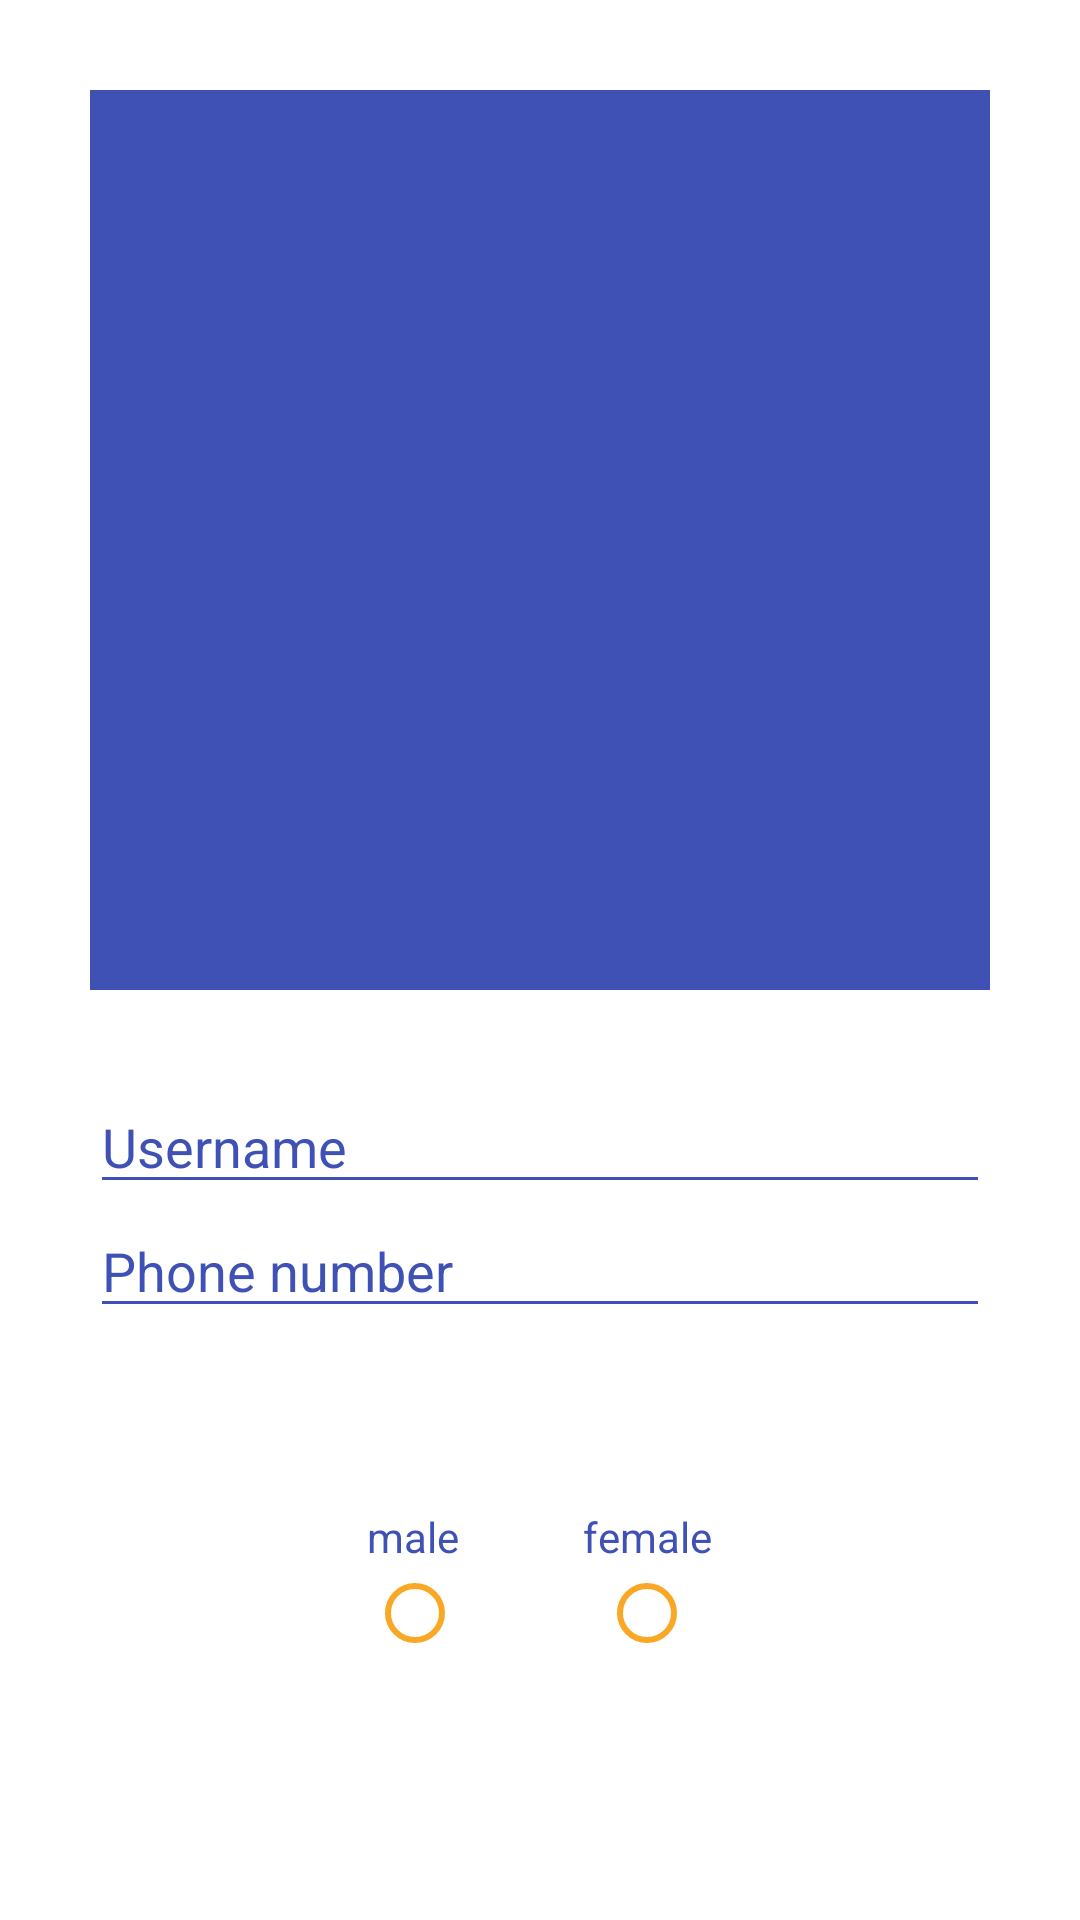

Reconstruct the res/layout file that produces this screen, plus the resources it refers to.
<!-- AndroidManifest.xml: application theme AppTheme -->
<!-- res/layout/fragment_account.xml -->
<LinearLayout xmlns:android="http://schemas.android.com/apk/res/android"
    xmlns:tools="http://schemas.android.com/tools"
    android:layout_width="match_parent"
    android:layout_height="match_parent"
    android:orientation="vertical"
    tools:context="upsite.com.personalspace.AccountFragment"
    android:background="@color/white"
    android:paddingTop="30dp">

    <LinearLayout
        android:id="@+id/user_avatar_container"
        android:layout_width="300dp"
        android:layout_height="300dp"
        android:orientation="vertical"
        android:background="@color/indigo"
        android:layout_gravity="center">

        <ImageView
            android:layout_width="250dp"
            android:layout_height="250dp"
            android:src="@drawable/ic_user"
            android:paddingTop="40dp"
            android:layout_gravity="center"/>

    </LinearLayout>

    <EditText
        android:id="@+id/username"
        android:paddingTop="40dp"
        android:layout_width="300dp"
        android:layout_gravity="center"
        android:layout_height="wrap_content"
        android:inputType="text"
        android:textColor="@color/indigo"
        android:textColorHint="@color/indigo"
        android:hint="@string/username_hint"
        android:backgroundTint="@color/indigo"/>

    <EditText
        android:id="@+id/login"
        android:layout_width="300dp"
        android:layout_gravity="center"
        android:layout_height="wrap_content"
        android:inputType="phone"
        android:textColor="@color/indigo"
        android:textColorHint="@color/indigo"
        android:hint="@string/login_hint"
        android:backgroundTint="@color/indigo"/>


    <LinearLayout
        android:layout_width="wrap_content"
        android:layout_height="wrap_content"
        android:layout_gravity="center"
        android:paddingTop="40dp">

        <RadioGroup
            android:layout_width="fill_parent"
            android:layout_height="wrap_content"
            android:orientation="horizontal">

            <RadioButton
                android:id="@+id/radio1"
                android:layout_width="wrap_content"
                android:layout_height="wrap_content"
                android:text="male"
                android:textColor="@color/indigo"
                android:layout_gravity="left"
                android:theme="@style/MyRadioGroupTheme"
                android:button="@null"
                android:layout_weight="1"
                android:drawableBottom="?android:attr/listChoiceIndicatorSingle"
                android:padding="20dp"
                android:paddingRight="20dp"/>
            <RadioButton
                android:id="@+id/radio2"
                android:layout_width="wrap_content"
                android:layout_height="wrap_content"
                android:text="female"
                android:textColor="@color/indigo"
                android:layout_gravity="right"
                android:theme="@style/MyRadioGroupTheme"
                android:button="@null"
                android:layout_weight="1"
                android:drawableBottom="?android:attr/listChoiceIndicatorSingle"
                android:padding="20dp"
                android:paddingLeft="20dp"/>

        </RadioGroup>
    </LinearLayout>

</LinearLayout>
<!-- resources referenced by this layout -->
<resources>
  <color name="indigo">#3F51B5</color>
  <color name="white">#FFFFFF</color>
  <string name="login_hint">Phone number</string>
  <string name="username_hint">Username</string>
  <style name="MyRadioGroupTheme" parent="Theme.AppCompat.Light">
          <item name="android:colorControlNormal">@color/darker_yellow</item>
          <item name="android:colorControlActivated">@color/darker_yellow</item>
      </style>
  <style name="AppTheme" parent="Theme.AppCompat.Light.DarkActionBar">
          
          <item name="colorPrimary">@color/colorPrimary</item>
          <item name="colorPrimaryDark">@color/colorPrimaryDark</item>
          <item name="colorAccent">@color/colorAccent</item>
      </style>
  <color name="darker_yellow">#F9A825</color>
  <!-- not gathered from this repository: default colours our renderer supplied (Android Studio template values) -->
  <color name="colorPrimary">#FF6200EE</color>
  <color name="colorPrimaryDark">#FF3700B3</color>
  <color name="colorAccent">#FF03DAC5</color>
</resources>
